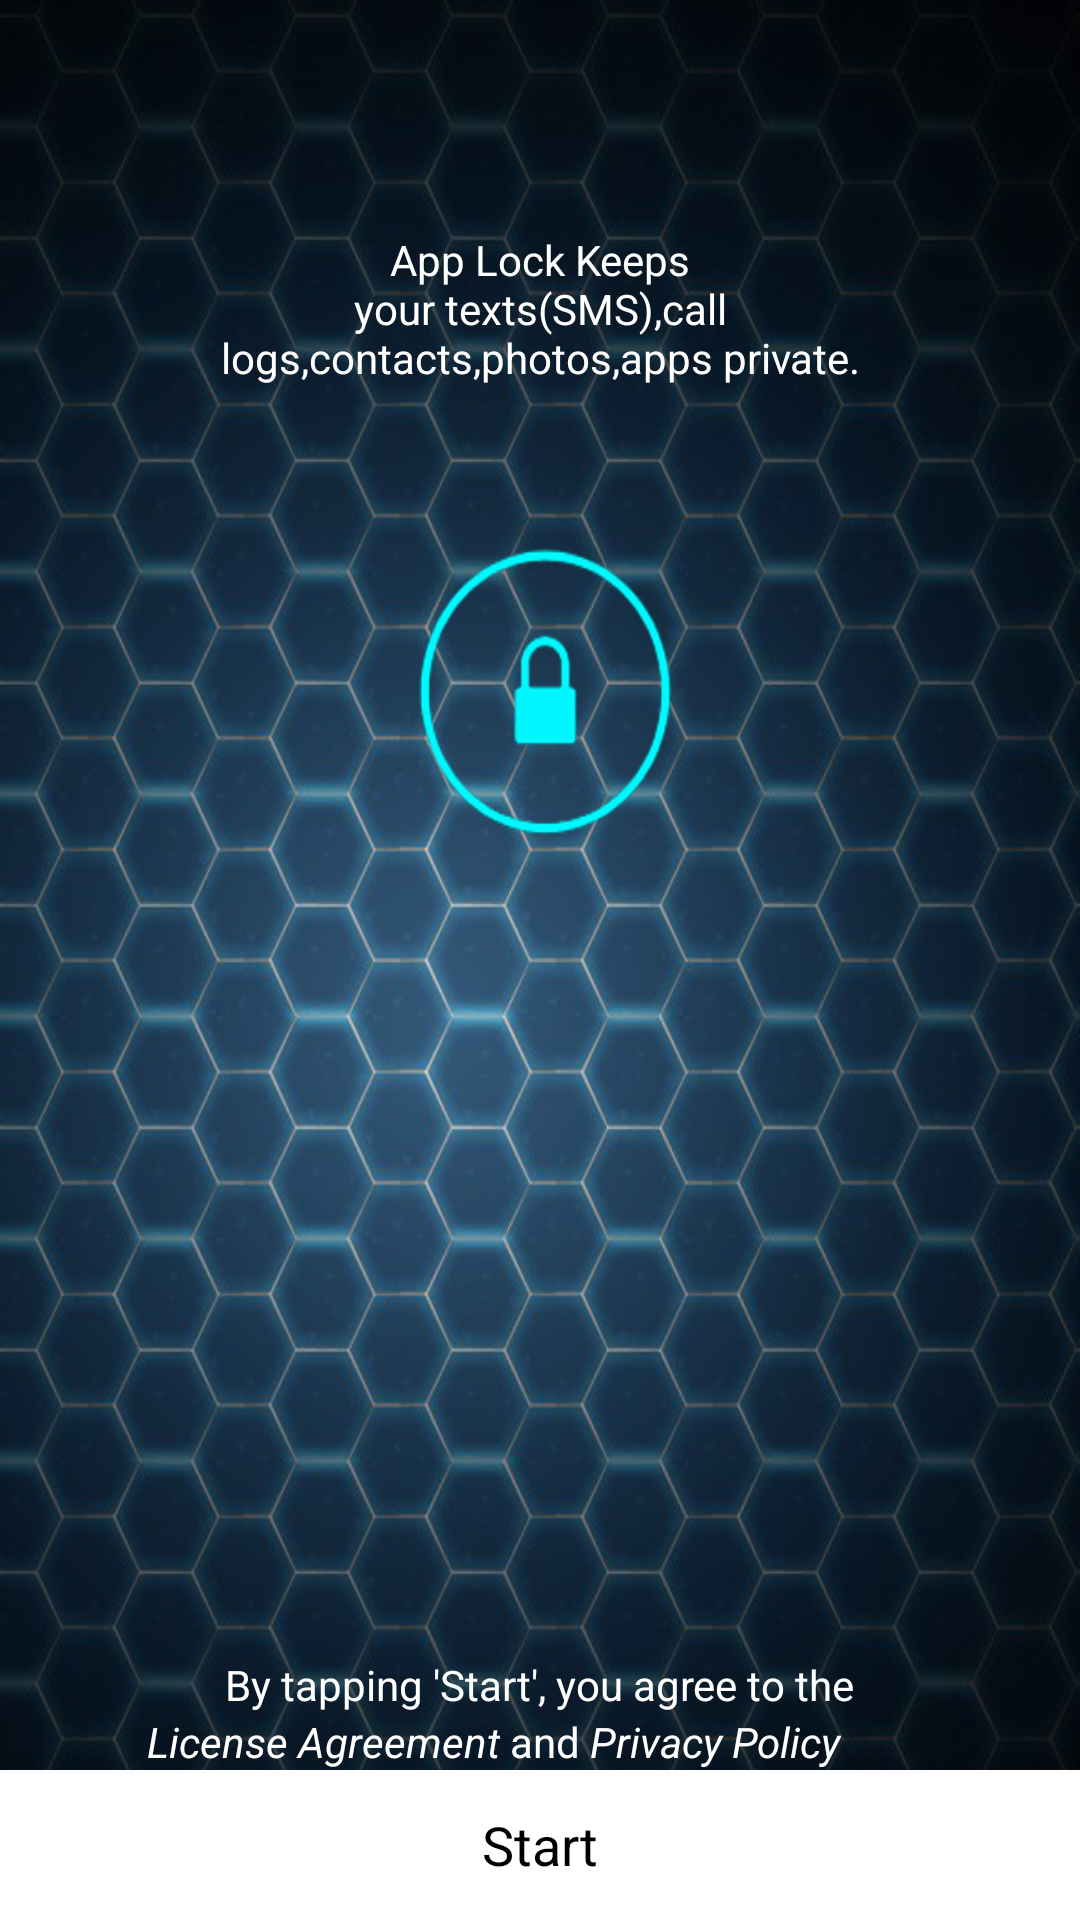

This screen was rendered from an Android layout file. Write that file and the resources it references.
<!-- AndroidManifest.xml: application theme Action_bar_style -->
<!-- res/layout/activity_first_screen.xml -->
<?xml version="1.0" encoding="utf-8"?>
<RelativeLayout xmlns:android="http://schemas.android.com/apk/res/android"
    xmlns:tools="http://schemas.android.com/tools"
    android:layout_width="match_parent"
    android:layout_height="match_parent"
    tools:context="com.teamproject.applock.FirstScreen">
    <ImageView
        android:layout_width="match_parent"
        android:layout_height="match_parent"
        android:id="@+id/image_start"
        android:src="@drawable/first_image"
        android:scaleType="fitXY"
        android:contentDescription="@string/image" />
    <Button
        android:layout_width="match_parent"
        android:layout_height="50dp"
        android:id="@+id/start_button"
        android:text="@string/start_button"
        android:background="#FFFFFF"
        android:textColor="#000000"
        android:layout_gravity="bottom"
        android:layout_alignParentBottom="true"
        android:layout_alignParentLeft="true"
        android:layout_alignParentStart="true"
        android:onClick="nextScreen"/>

    <TextView
        android:layout_width="220dp"
        android:layout_height="wrap_content"
        android:textAppearance="?android:attr/textAppearanceSmall"
        android:text="@string/first_screen_message"
        android:textColor="#ffffff"
        android:id="@+id/textView"
        android:gravity="center"
        android:layout_marginTop="77dp"
        android:layout_alignParentTop="true"
        android:layout_centerHorizontal="true" />

    <TextView
        android:layout_width="wrap_content"
        android:layout_height="wrap_content"
        android:textAppearance="?android:attr/textAppearanceSmall"
        android:text="By tapping 'Start', you agree to the"
        android:id="@+id/message2"
        android:textColor="#ffffff"
        android:gravity="center"
        android:layout_above="@+id/message4"
        android:layout_centerHorizontal="true"
 />
    <TextView

        android:layout_width="wrap_content"
        android:layout_height="wrap_content"
        android:textAppearance="?android:attr/textAppearanceSmall"
        android:text=" License Agreement"
        android:id="@+id/license_Agreement"
        android:textColor="#ffffff"
        android:layout_above="@+id/start_button"
        android:layout_toLeftOf="@id/message4"
        android:textStyle="italic"/>
    <TextView
        android:layout_width="wrap_content"
        android:layout_height="wrap_content"
        android:textAppearance="?android:attr/textAppearanceSmall"
        android:text=" and"
        android:id="@+id/message4"
        android:textColor="#ffffff"
        android:gravity="center"
        android:layout_centerHorizontal="true"
        android:layout_above="@+id/start_button"
        />
    <TextView

        android:layout_width="wrap_content"
        android:layout_height="wrap_content"
        android:textAppearance="?android:attr/textAppearanceSmall"
        android:text=" Privacy Policy"
        android:id="@+id/privacypolicy"
        android:textColor="#ffffff"
        android:layout_toRightOf="@id/message4"
        android:layout_above="@+id/start_button"
        android:textStyle="italic"/>
</RelativeLayout>
<!-- resources referenced by this layout -->
<resources>
  <!-- drawable first_image: png bitmap (drawable, 846724 bytes) -->
  <string name="first_screen_message">App Lock Keeps your texts(SMS),call logs,contacts,photos,apps private.</string>
  <string name="image">Start_screen image</string>
  <string name="start_button">Start</string>
  <style name="Action_bar_style" parent="@style/AppTheme">
          <item name="android:actionBarStyle">@style/action_bar_background</item>
      </style>
  <style name="AppTheme" parent="android:style/Theme.Holo.Light.DarkActionBar">
          
          <item name="colorPrimary">@color/colorPrimary</item>
          <item name="colorPrimaryDark">@color/colorPrimaryDark</item>
          <item name="colorAccent">@color/colorAccent</item>
      </style>
  <style name="action_bar_background" parent="android:style/Widget.Holo.Light.ActionBar.Solid.Inverse">
          <item name="android:background">@drawable/action_bar_background</item>
      </style>
  <!-- not gathered from this repository: default colours our renderer supplied (Android Studio template values) -->
  <color name="colorPrimary">#FF6200EE</color>
  <color name="colorPrimaryDark">#FF3700B3</color>
  <color name="colorAccent">#FF03DAC5</color>
</resources>
